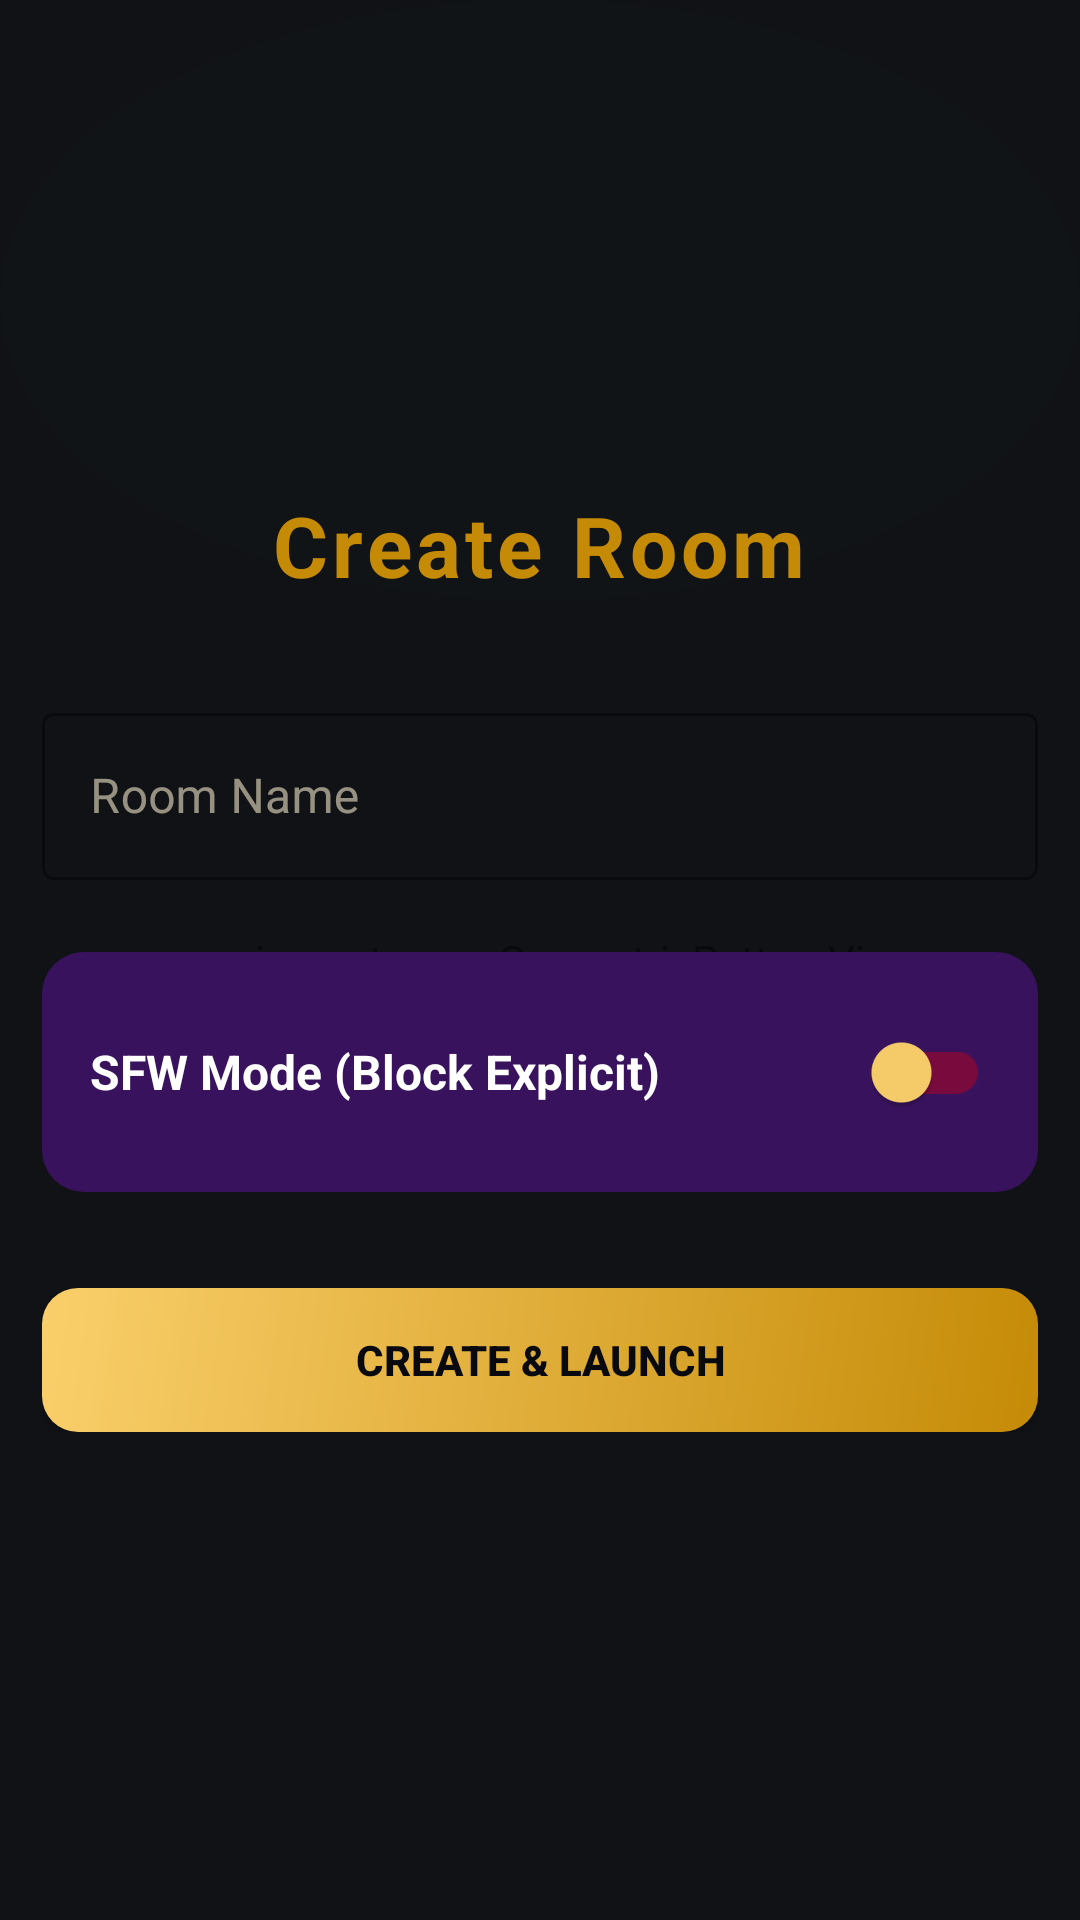

Write the Android layout XML for this screen, with the resource values it uses.
<!-- AndroidManifest.xml: application theme Theme.JamVote -->
<!-- res/layout/activity_create_room.xml -->
<?xml version="1.0" encoding="utf-8"?>
<androidx.constraintlayout.widget.ConstraintLayout xmlns:android="http://schemas.android.com/apk/res/android"
    xmlns:app="http://schemas.android.com/apk/res-auto"
    xmlns:tools="http://schemas.android.com/tools"
    android:layout_width="match_parent"
    android:layout_height="match_parent"
    android:background="@drawable/bg_wakandan"
    tools:context=".CreateRoomActivity">

    <com.jamvote.app.GeometricPatternView
        android:id="@+id/geoPattern"
        android:layout_width="match_parent"
        android:layout_height="match_parent"
        android:alpha="0.07"
        android:clickable="false"
        android:focusable="false"
        android:importantForAccessibility="no" />

    <LinearLayout
        android:layout_width="match_parent"
        android:layout_height="wrap_content"
        android:orientation="vertical"
        android:padding="@dimen/screen_padding_h"
        app:layout_constraintBottom_toBottomOf="parent"
        app:layout_constraintTop_toTopOf="parent">

        <TextView
            android:id="@+id/tvTitle"
            android:layout_width="wrap_content"
            android:layout_height="wrap_content"
            android:layout_gravity="center"
            android:layout_marginBottom="32dp"
            android:text="@string/create_room_title"
            android:textSize="28sp"
            android:textStyle="bold"
            android:textColor="@color/wakandan_gold"
            android:letterSpacing="0.05" />

        <com.google.android.material.textfield.TextInputLayout
            android:id="@+id/tilRoomName"
            style="@style/Widget.MaterialComponents.TextInputLayout.OutlinedBox"
            android:layout_width="match_parent"
            android:layout_height="wrap_content"
            android:layout_marginBottom="24dp"
            android:hint="@string/room_name_hint"
            app:boxStrokeColor="@color/wakandan_gold_border"
            app:hintTextColor="@color/wakandan_gold">

            <com.google.android.material.textfield.TextInputEditText
                android:id="@+id/etRoomName"
                android:layout_width="match_parent"
                android:layout_height="wrap_content"
                android:inputType="textCapWords"
                android:textColor="@color/wakandan_text_primary" />
        </com.google.android.material.textfield.TextInputLayout>

        <androidx.cardview.widget.CardView
            android:layout_width="match_parent"
            android:layout_height="wrap_content"
            android:layout_marginBottom="32dp"
            app:cardBackgroundColor="@android:color/transparent"
            app:cardCornerRadius="@dimen/card_radius"
            app:cardElevation="0dp">

            <LinearLayout
                android:layout_width="match_parent"
                android:layout_height="wrap_content"
                android:background="@drawable/btn_purple"
                android:gravity="center_vertical"
                android:orientation="horizontal"
                android:padding="16dp">

                <TextView
                    android:layout_width="0dp"
                    android:layout_height="wrap_content"
                    android:layout_weight="1"
                    android:text="@string/sfw_mode_label"
                    android:textColor="@android:color/white"
                    android:textStyle="bold"
                    android:textSize="16sp" />

                <androidx.appcompat.widget.SwitchCompat
                    android:id="@+id/switchSfw"
                    android:layout_width="wrap_content"
                    android:layout_height="wrap_content"
                    app:thumbTint="@color/wakandan_gold_light"
                    app:trackTint="@color/wakandan_gold_dim" />
            </LinearLayout>
        </androidx.cardview.widget.CardView>

        <Button
            android:id="@+id/btnCreate"
            android:layout_width="match_parent"
            android:layout_height="wrap_content"
            android:background="@drawable/btn_gold"
            android:text="@string/btn_create_room"
            android:textColor="@color/wakandan_black"
            android:textStyle="bold" />

    </LinearLayout>

</androidx.constraintlayout.widget.ConstraintLayout>
<!-- resources referenced by this layout -->
<resources>
  <color name="wakandan_black">#080a0f</color>
  <color name="wakandan_gold">#C58B07</color>
  <color name="wakandan_gold_border">#C58B0744</color>
  <color name="wakandan_gold_dim">#C58B0733</color>
  <color name="wakandan_gold_light">#FACF6B</color>
  <color name="wakandan_text_primary">#f0e6c8</color>
  <dimen name="card_radius">14dp</dimen>
  <dimen name="screen_padding_h">14dp</dimen>
  <!-- drawable bg_wakandan (drawable) -->
  <?xml version="1.0" encoding="utf-8"?>
  <layer-list xmlns:android="http://schemas.android.com/apk/res/android">
      <item><color android:color="@color/wakandan_black"/></item>
      
      <item android:gravity="top">
          <shape android:shape="oval">
              <solid android:color="#0d1f3c22"/>
              <size android:width="300dp" android:height="200dp"/>
          </shape>
      </item>
  </layer-list>
  <!-- drawable btn_gold (drawable) -->
  <?xml version="1.0" encoding="utf-8"?>
  <shape xmlns:android="http://schemas.android.com/apk/res/android"
      android:shape="rectangle">
      <gradient
          android:startColor="@color/wakandan_gold"
          android:endColor="@color/wakandan_gold_light"
          android:angle="135"/>
      <corners android:radius="12dp"/>
  </shape>
  <!-- drawable btn_purple (drawable) -->
  <?xml version="1.0" encoding="utf-8"?>
  <shape xmlns:android="http://schemas.android.com/apk/res/android"
      android:shape="rectangle">
      <solid android:color="@color/wakandan_purple"/>
      <corners android:radius="12dp"/>
  </shape>
  <string name="btn_create_room">Create &amp; Launch</string>
  <string name="create_room_title">Create Room</string>
  <string name="room_name_hint">Room Name</string>
  <string name="sfw_mode_label">SFW Mode (Block Explicit)</string>
  <style name="Theme.JamVote" parent="Theme.MaterialComponents.DayNight.NoActionBar">
          <item name="colorPrimary">@color/wakandan_gold</item>
          <item name="colorPrimaryVariant">@color/wakandan_gold_light</item>
          <item name="colorOnPrimary">@color/wakandan_black</item>
          <item name="colorSurface">@color/wakandan_surface</item>
          <item name="colorOnSurface">@color/wakandan_text_primary</item>
          <item name="android:windowBackground">@color/wakandan_black</item>
          <item name="android:statusBarColor">@color/wakandan_black</item>
          <item name="android:navigationBarColor">@color/wakandan_black</item>
      </style>
  <color name="wakandan_purple">#39125E</color>
  <color name="wakandan_surface">#0f1219</color>
</resources>
